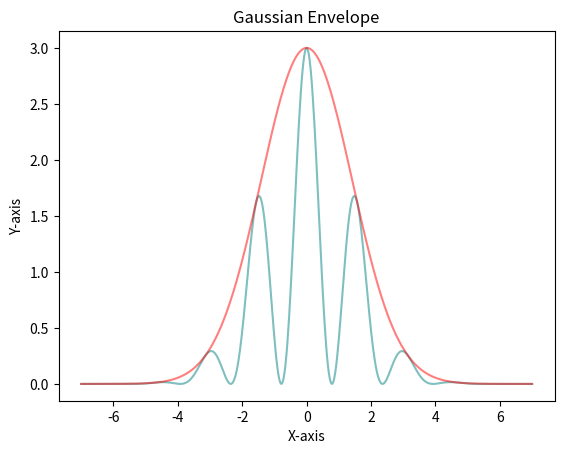

Python code for this plot:
#!/usr/bin/env python3
# -*- coding: utf-8 -*-
"""
Created on Sat Jan 25 11:38:48 2025

@author: AlexDickerson
"""

import numpy as np
import matplotlib.pyplot as plt

#%%
a=3
b=2
c=2
def y1(x):
    return (a*np.exp(-((x/b)**2)))*((np.cos(c*x))**2)
    
def y2(x):
    return (a*np.exp(-((x/b)**2)))


x=np.linspace(-7,7,500)
plt.plot(x,y1(x),color='teal', alpha=.5)
plt.plot(x,y2(x),color='red', alpha=.5)

plt.title("Gaussian Envelope")
plt.xlabel("X-axis")
plt.ylabel("Y-axis")

    
plt.show




#%%